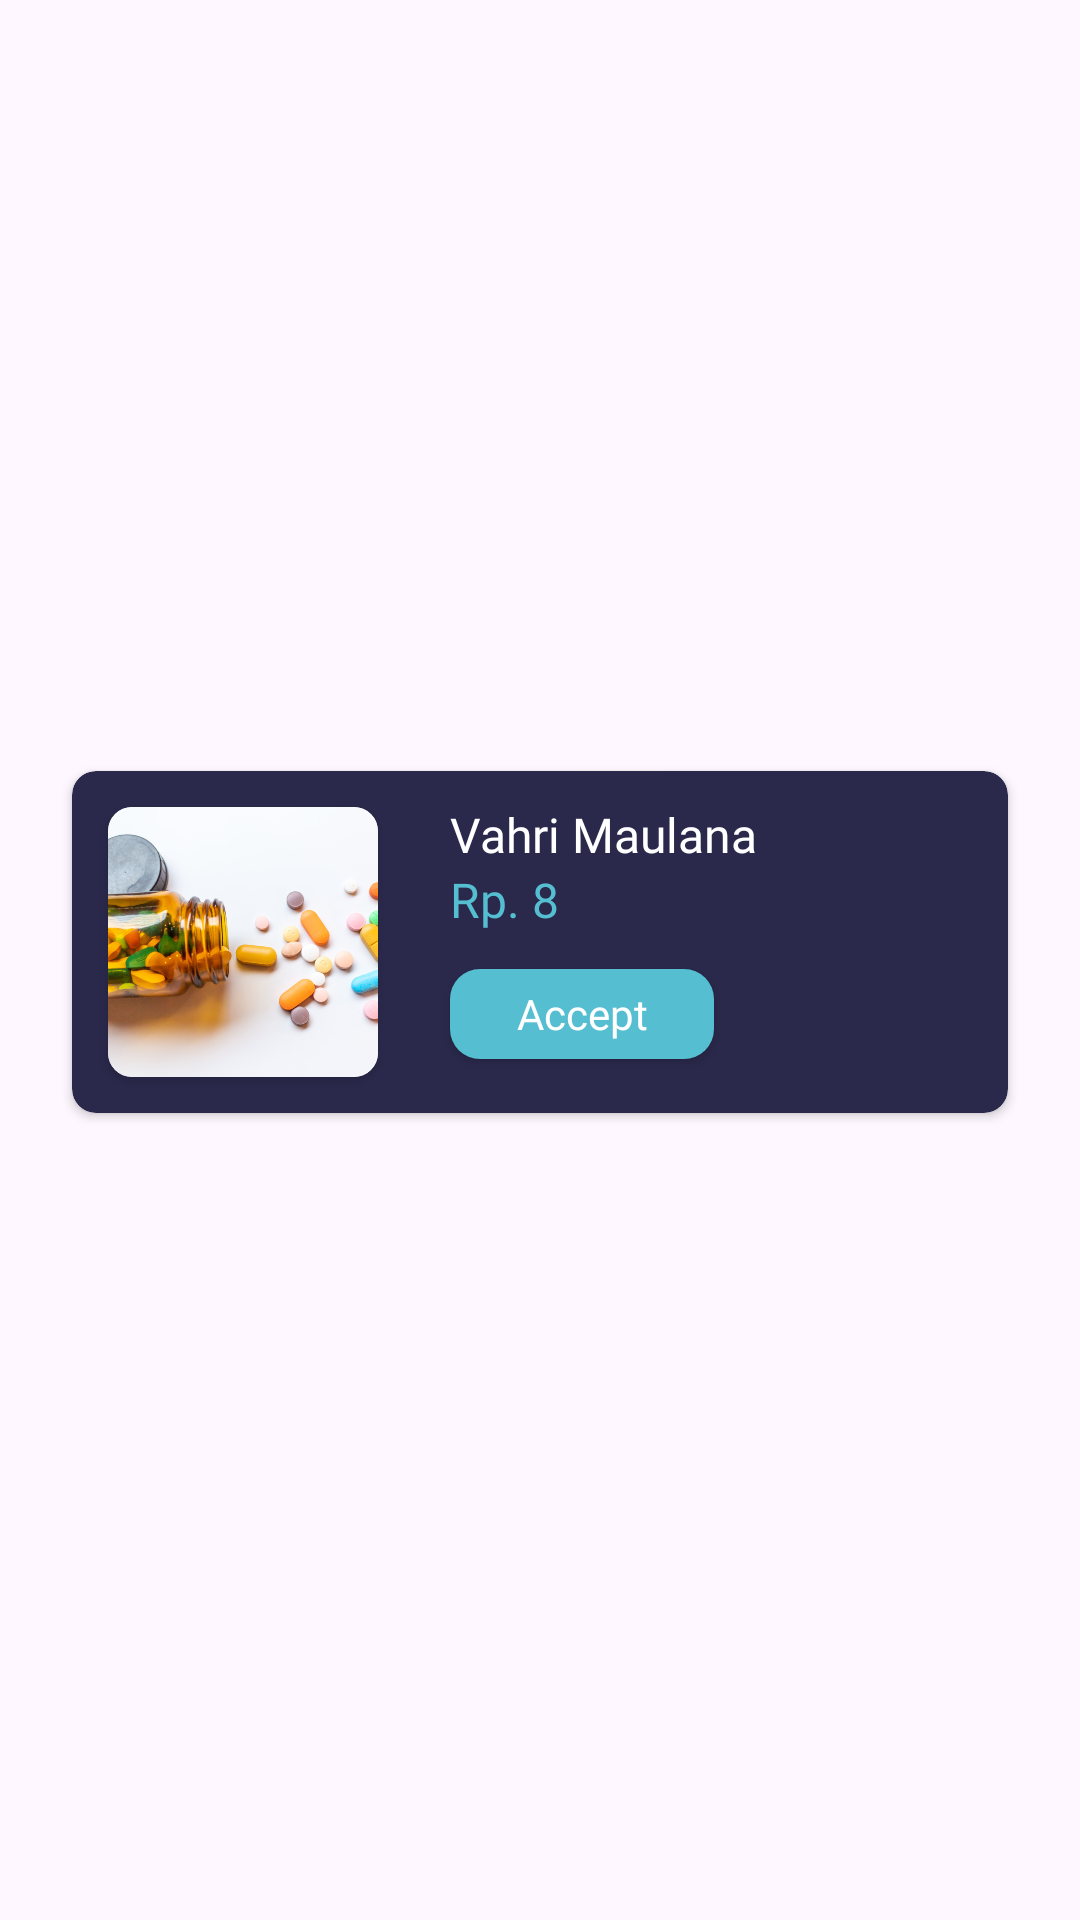

The Android layout XML behind this screen, and the referenced resources:
<!-- AndroidManifest.xml: application theme Theme.PharmaLinkAdmin -->
<!-- res/layout/pending_order_item.xml -->
<?xml version="1.0" encoding="utf-8"?>
<androidx.constraintlayout.widget.ConstraintLayout xmlns:android="http://schemas.android.com/apk/res/android"
    xmlns:tools="http://schemas.android.com/tools"
    android:layout_width="match_parent"
    android:layout_height="wrap_content"
    xmlns:app="http://schemas.android.com/apk/res-auto">

    <androidx.cardview.widget.CardView
        app:cardCornerRadius="8dp"
        android:layout_width="0dp"
        android:elevation="2dp"
        android:backgroundTint="@color/dark"
        android:layout_marginBottom="12dp"
        android:layout_marginHorizontal="24dp"
        android:layout_height="wrap_content"
        app:layout_constraintBottom_toBottomOf="parent"
        app:layout_constraintEnd_toEndOf="parent"
        app:layout_constraintStart_toStartOf="parent"
        app:layout_constraintTop_toTopOf="parent">

        <androidx.constraintlayout.widget.ConstraintLayout
            android:layout_width="match_parent"
            android:layout_height="match_parent">

            <androidx.cardview.widget.CardView
                android:id="@+id/cardView2"
                android:layout_width="wrap_content"
                android:layout_height="wrap_content"
                android:layout_marginVertical="12dp"
                android:layout_marginStart="12dp"
                android:layout_marginTop="8dp"
                android:layout_marginBottom="8dp"
                app:cardCornerRadius="8dp"
                app:layout_constraintBottom_toBottomOf="parent"
                app:layout_constraintStart_toStartOf="parent"
                app:layout_constraintTop_toTopOf="parent">

                <ImageView
                    android:id="@+id/orderDrugImage"
                    android:layout_width="90dp"
                    android:layout_height="90dp"
                    android:scaleType="centerCrop"
                    android:src="@drawable/ill_obat" />

            </androidx.cardview.widget.CardView>

            <TextView
                android:layout_marginTop="-2dp"
                android:id="@+id/customerName"
                android:layout_width="150dp"
                android:layout_height="wrap_content"
                android:layout_marginStart="24dp"
                android:fontFamily="@font/poppins_semibold"
                android:text="Vahri Maulana"
                android:textColor="@color/white"
                android:textSize="16sp"
                app:layout_constraintStart_toEndOf="@+id/cardView2"
                app:layout_constraintTop_toTopOf="@+id/cardView2" />

            <TextView
                android:id="@+id/textView22"
                android:layout_width="wrap_content"
                android:layout_height="wrap_content"
                android:fontFamily="@font/poppins_semibold"
                android:text="Rp. "
                android:textColor="@color/primary"
                android:textSize="16sp"
                app:layout_constraintStart_toStartOf="@+id/customerName"
                app:layout_constraintTop_toBottomOf="@+id/customerName" />

            <TextView
                android:id="@+id/pendingOrderQuantity"
                android:layout_width="wrap_content"
                android:layout_height="wrap_content"
                android:fontFamily="@font/poppins_semibold"
                android:text="8"
                android:textColor="@color/primary"
                android:textSize="16sp"
                app:layout_constraintBottom_toBottomOf="@+id/textView22"
                app:layout_constraintStart_toEndOf="@+id/textView22"
                app:layout_constraintTop_toTopOf="@+id/textView22" />

            <androidx.appcompat.widget.AppCompatButton
                android:id="@+id/orderedAcceptButton"
                android:layout_width="wrap_content"
                android:layout_height="30dp"
                android:layout_marginTop="4dp"
                android:background="@drawable/shape_button"
                android:fontFamily="@font/poppins_semibold"
                android:text="Accept"
                android:layout_marginBottom="10dp"
                android:textAllCaps="false"
                android:textColor="@color/white"
                app:layout_constraintBottom_toBottomOf="parent"
                app:layout_constraintStart_toStartOf="@+id/textView22"
                app:layout_constraintTop_toBottomOf="@+id/textView22" />

        </androidx.constraintlayout.widget.ConstraintLayout>
    </androidx.cardview.widget.CardView>

</androidx.constraintlayout.widget.ConstraintLayout>
<!-- resources referenced by this layout -->
<resources>
  <color name="dark">#2A294C</color>
  <color name="primary">#FF56BED1</color>
  <color name="white">#FFFFFFFF</color>
  <!-- drawable ill_obat: jpg bitmap (drawable, 121029 bytes) -->
  <!-- drawable shape_button (drawable) -->
  <?xml version="1.0" encoding="utf-8"?>
  <shape xmlns:android="http://schemas.android.com/apk/res/android">
      <solid android:color="@color/primary"/>
      <corners android:radius="10dp"/>
  
  </shape>
  <style name="Theme.PharmaLinkAdmin" parent="Base.Theme.PharmaLinkAdmin" />
  <style name="Base.Theme.PharmaLinkAdmin" parent="Theme.Material3.DayNight.NoActionBar">
          
          
      </style>
</resources>
